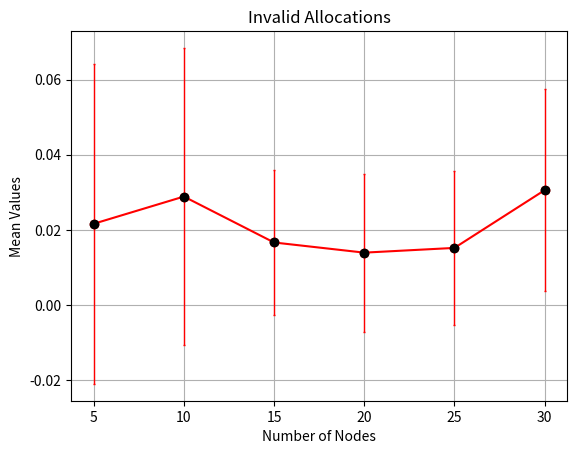

The script that saved this image:
import matplotlib.pyplot as plt
import numpy as np

def plot_graph(mean_values, std_dev_values):
    # Convert the keys and values to lists for plotting
    x = list(map(int, mean_values.keys()))
    y = [val[0] for val in mean_values.values()]
    yerr = [val[0] for val in std_dev_values.values()]

    # Create the plot
    plt.figure()
    plt.grid()
    plt.plot(x, y, 'o-', color='red')
    plt.errorbar(x, y, yerr=yerr, fmt='o', color='black',
                 ecolor='red', elinewidth=1, capsize=1)

    # Add labels
    plt.xlabel('Number of Nodes')
    plt.ylabel('Mean Values')
    plt.title('Invalid Allocations')

    # Show the plot
    plt.show()
    plt.savefig('Invalid_ratio.png')

mean_values = {
    "5": [0.021610664067324755],
    "10": [0.028862386808896887],
    "15": [0.016624158977507894],
    "20": [0.013919379310163835],
    "25": [0.015179314825087577],
    "30": [0.030556742196120246]
}

std_dev_values = {
    "5": [0.04266902133723109],
    "10": [0.03959859762699004],
    "15": [0.019321821843933114],
    "20": [0.02106847355296831],
    "25": [0.020581015915324536],
    "30": [0.026956570715675157]
}

plot_graph(mean_values, std_dev_values)